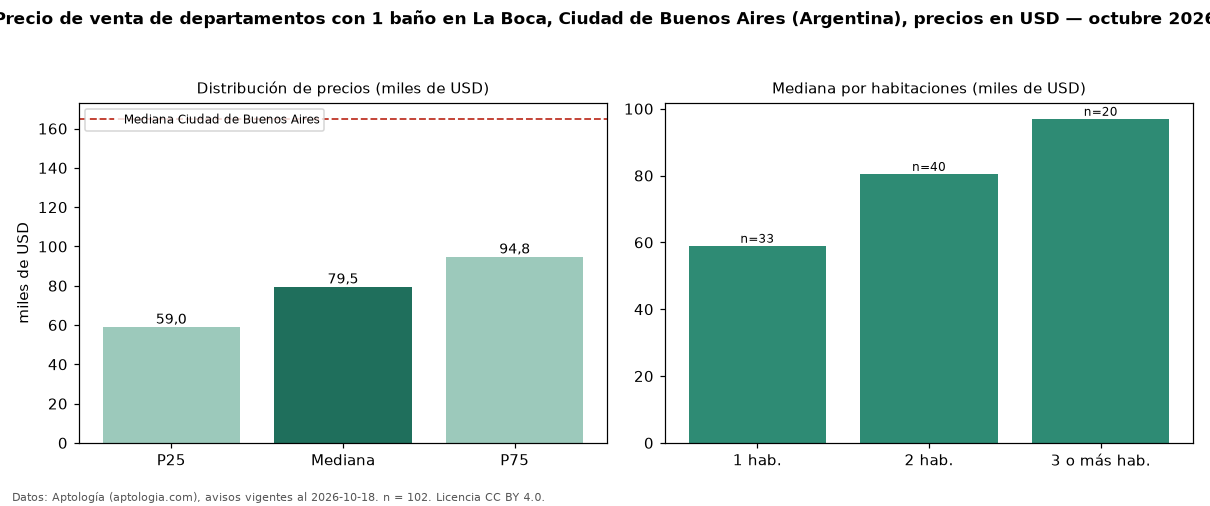

Values plotted in this chart, from the file beside it:
seccion, metrica, valor, moneda, n
filtro, ban1, con 1 baño, , 102
precio, p25, 59000, USD, 102
precio, mediana, 79500, USD, 102
precio, p75, 94750, USD, 102
precio, minimo, 42000, USD, 102
precio, maximo, 299950, USD, 102
m2, mediana_precio_m2, 1475, USD, 101
m2, area_mediana_m2, 53.0, m2, 101
banos, mediana_banos, 1.0, , 
habitaciones, 1, 59000, USD, 33
habitaciones, 2, 80500, USD, 40
habitaciones, 3+, 97000, USD, 20
ciudad, mediana_ciudad_referencia, 165000, USD, 
ciudad, mediana_m2_ciudad, 2558, USD, 
fuente, fecha_datos, 2026-10-18, , 
fuente, atribucion, https://www.aptologia.com/ar, , 
fuente, licencia, CC BY 4.0, , 
